Run: headless pygame with SDL's dummy video driver; simulated clock (each Clock.tick advances the game by its frame time, no real sleeping); random seed 0; keys injected as events and as key.get_pressed() state; no mouse input.
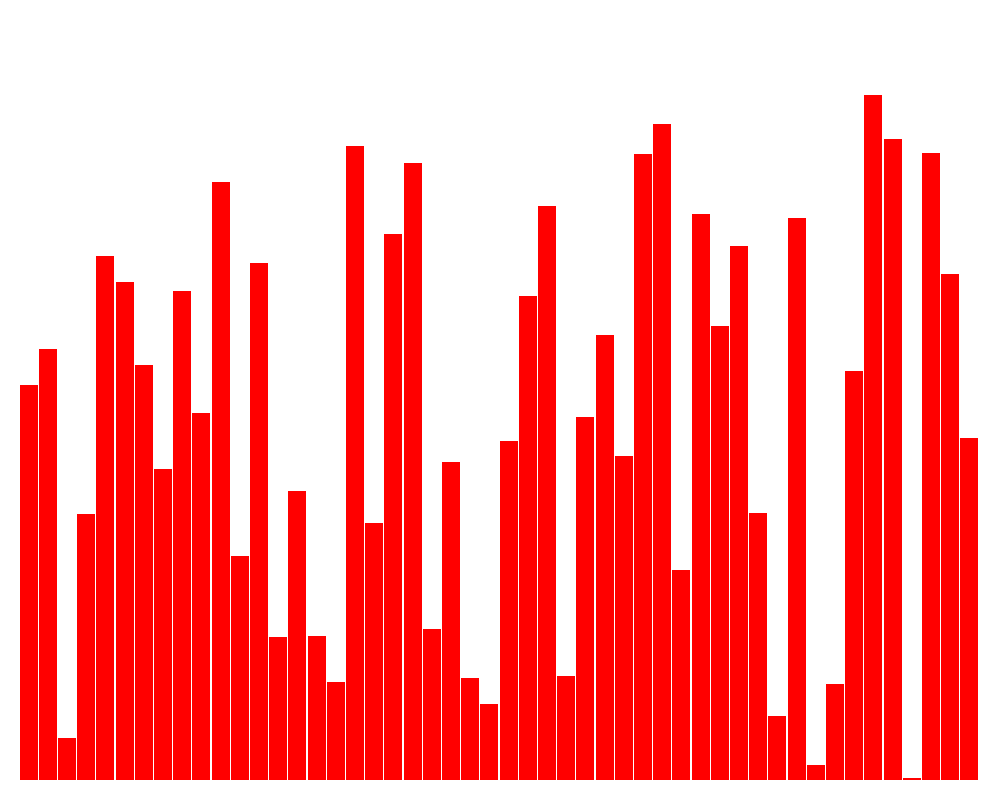
Frame 1 of 4 · flips 1–60 · no input
Frame 2 of 4 · flips 61–180 · tapped SPACE, RETURN · held RIGHT (→), D · screen unchanged from frame 1, image omitted
Frame 3 of 4 · flips 181–300 · held DOWN (↓), S · screen unchanged from frame 2, image omitted
Frame 4 of 4 · flips 301–420 · held LEFT (←), A, UP (↑), W · screen unchanged from frame 3, image omitted

The pygame program that drew these frames:

import pygame
import time
from copy import deepcopy
import random
pygame.font.init()
def random_array_gen(size):
    random_list = random.sample(range(1,700),size)
    return random_list


class Bar:
    def __init__(self,id,value,window,n,base_padding,side_padding,height_factor):
        self.id = id
        self.window = window
        self.width = None
        self.height =value
        self.top_x = None
        self.top_y = None
        self.color= (255,0,0)
        self.base_padding = base_padding
        self.side_padding = side_padding
        self.height_factor = height_factor
        self.calculate_pos(n,base_padding,side_padding)
    def calculate_pos(self,n,base_padding,side_padding):
        # gap = 1
        win_width,win_height = self.window.get_width(),self.window.get_height()
        height_factor = (win_height-base_padding)/100
        bar_width = (win_width-2*side_padding)/n
        self.width = bar_width

    def draw(self):
        curr_height = self.height
        self.top_x = self.side_padding+self.id*self.width
        self.top_y = self.window.get_height()-self.base_padding-curr_height
        pygame.draw.rect(self.window,self.color,(self.top_x,self.top_y,self.width-1,curr_height))


        
    



class Algo:
    def __init__(self,window,size):
        self.size = size
        self.curr=None
        self.array = random_array_gen(size)
        self.window = window
        win_width,win_height = self.window.get_width(),self.window.get_height()
        base_padding = 20
        side_padding = 20
        height_factor = (win_height-base_padding)/100
        bar_width = (win_width-2*side_padding)/self.size
        self.bars = [Bar(i,self.array[i],window,self.size,base_padding,side_padding,height_factor) for i in range(size)]

        
    def bubble(self):
        n = len(self.array)
        for i in range(n):
            swapped = False
            for j in range(0,n-i-1):
                if self.array[j]>self.array[j+1]:
                    self.array[j],self.array[j+1] = self.array[j+1],self.array[j]
                    self.update_bars()
                    self.bars[j].color = (0,0,255)
                    self.update_window()
                    pygame.display.update()
                    pygame.time.delay(10)
                    swapped = True
                else:
                    self.bars[j+1].color = (0,0,255)
                    self.update_window()
                    pygame.display.update()
                    pygame.time.delay(10)
                self.bars[j].color = (255,0,0)
                self.bars[j+1].color = (255,0,0)
                self.update_bars()
                self.update_window()
                pygame.display.update()
                # pygame.time.delay(0)

            if not swapped:
                break

    def partition(self,low,high): 
        i = ( low-1 )         # index of smaller element 
        pivot = self.array[high]     # pivot 
        for j in range(low,high):
            self.bars[j].color = (0,0,255)
        self.bars[high].color = (0,255,0)
        self.update_window()
        pygame.display.update()
        pygame.time.delay(20)

    
        for j in range(low , high): 

            if   self.array[j] < pivot: 

                i = i+1
                self.bars[i].color = (0,0,0)
                self.bars[j].color = (0,0,0)
                self.array[i],self.array[j] = self.array[j],self.array[i]
                
                self.update_bars()
                self.update_window()
                pygame.display.update()
                pygame.time.delay(60)
                self.bars[i].color = (0,0,255)
                self.bars[j].color = (0,0,255)
            self.update_bars()
            self.update_window()
            pygame.display.update()
            pygame.time.delay(10)
        for j in range(low,high):
            self.bars[j].color = (255,0,0)
        self.array[i+1],self.array[high] = self.array[high],self.array[i+1] 
        self.update_bars()
        self.bars[high].color = (255,0,0)
        return ( i+1 ) 
    

    def quickSort(self,low,high): 
        if low < high: 
            pi = self.partition(low,high)
            self.quickSort( low, pi-1) 
            self.quickSort( pi+1, high)
    def quick(self):
        self.quickSort(0,len(self.array)-1)
        # print(self.array)




    def merge(self,low,mid,high):
        l1,l2 =[],[]
        n1 = mid - low + 1
        n2 = high - mid

        for i in range(0,n1):
            l1.append(self.array[low+i])
            self.bars[low+i].color = (0,255,0)
        for j in range(0,n2):
            l2.append(self.array[mid+1+j])
            self.bars[mid+1+j].color = (0,0,255)
        i,j,k = 0,0,low
        self.update_bars()
        self.update_window()
        pygame.display.update()
        pygame.time.delay(500)
        while(i<n1 and j < n2):
            if l1[i] < l2[j]:
                self.array[k] = l1[i]
                self.bars[k].color = (255,0,0)
                i+=1
                k+=1
            else:
                self.array[k] = l2[j]
                self.bars[k].color = (255,0,0)
                j+=1
                k+=1


        while(i<n1):
            self.array[k] = l1[i]
            self.bars[k].color = (255,0,0)
            i+=1
            k+=1
        while(j<n2):
            self.array[k] = l2[j]
            self.bars[k].color = (255,0,0)

            j+=1
            k+=1
        self.update_bars()
        self.update_window()
        pygame.display.update()
        pygame.time.delay(50)
        return 


    def mergesort(self,low,high):
        if low < high:
            mid = (low + high)//2
            self.mergesort(low,mid)
            self.mergesort(mid+1,high)
            pygame.time.delay(1)
            self.merge(low,mid,high)
        return 

    def insertion_sort(self):
        for i in range(len(self.array)):
            current = self.array[i]
            j = i-1
            while(j>=0 and self.array[j]>current):
                self.array[j+1],self.array[j] = self.array[j],self.array[j+1]
                
                j-=1
                self.bars[j+1].color =(0,0,255) 
                self.update_bars()
                self.update_window()
                pygame.display.update()
                pygame.time.delay(10)
                self.bars[j+1].color =(0,255,0)
            self.array[j+1] = current
            self.bars[i].color =(0,255,0) 
            self.update_bars()
            self.update_window()
            pygame.display.update()
            pygame.time.delay(20)
            # self.bars[j+1].color =(0,0,0)
        # return self.array


    def draw_bars(self,p = False):
        for i in range(self.size):
            bar= self.bars[i]
            bar.draw()

    def update_window(self):
        self.window.fill((255,255,255))
        self.draw_bars()
    def update_bars(self):
        for i in range(self.size):
            self.bars[i].height = self.array[i]

    




def main():
    win_width,win_height = 1000,800
    window = pygame.display.set_mode((win_width,win_height))
    pygame.display.set_caption("Bubble Sort")
    run = True
    size = 50
    key = None
    algo= Algo(window,size)

    while run:
        for event in pygame.event.get():
            if event.type == pygame.QUIT:
                run = False
            if event.type == pygame.KEYDOWN:
                if event.key == pygame.K_b:
                    key = "bubble" #start the bubble sort process
                    algo.bubble()
                    key = None
                if event.key == pygame.K_q:
                    key = "quick"
                    algo.quick()
                    key = None
                if event.key == pygame.K_m:
                    key = "Merge"
                    algo.mergesort(0,len(algo.array)-1)
                    # print(algo.array)
                if event.key == pygame.K_i:
                    key = "insertion sort"
                    algo.insertion_sort()
                if event.key == pygame.K_h:
                    key = "stop"  #Halt the  process....This has yet not been implemented at the time of code upload
                if event.key == pygame.K_DELETE:
                    key = "reset"
                    # temp = deepcopy(array)
                    pass
                if event.key == pygame.K_r:
                    key = "random_array"
                    # temp = random_array_gen(30)
        # print(key)
        algo.update_window()
        # print("outside update_function")
        pygame.display.update()
    # print(temp)
main()
